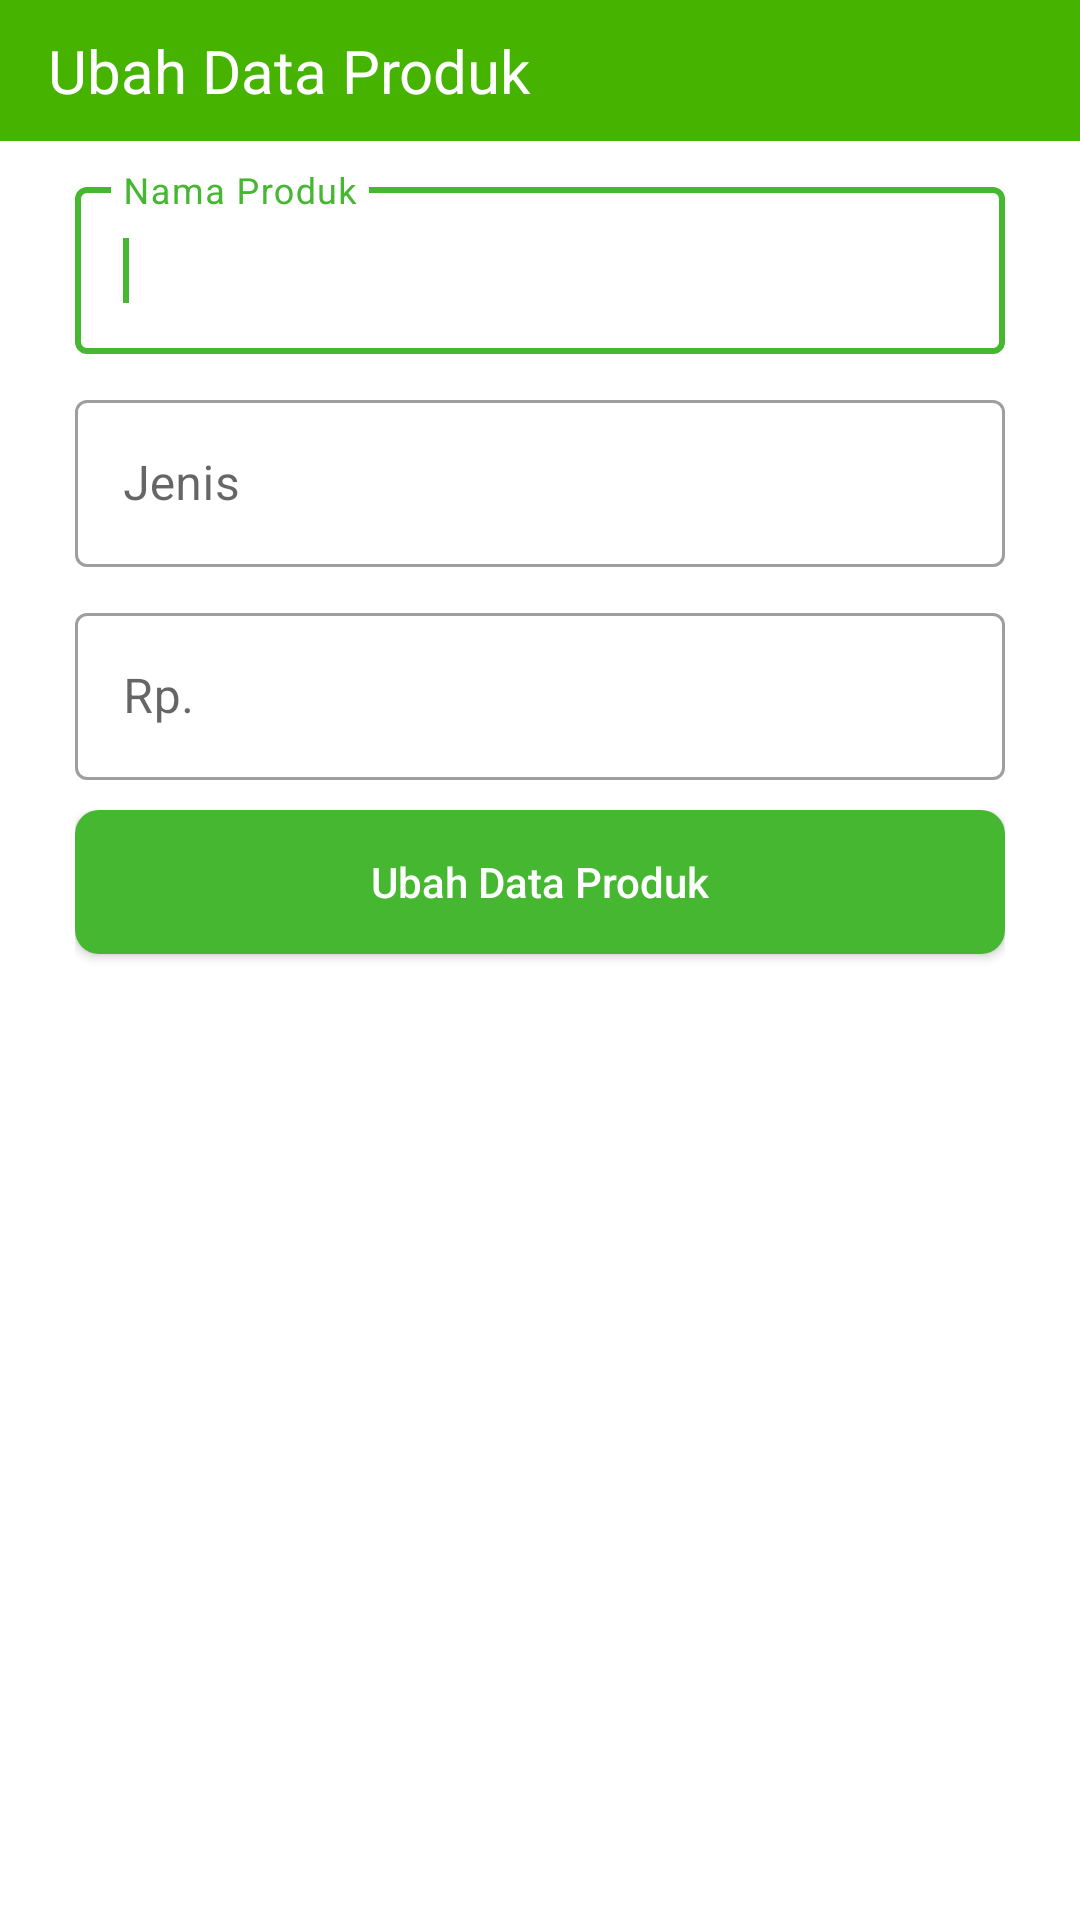

This screen was rendered from an Android layout file. Write that file and the resources it references.
<!-- AndroidManifest.xml: application theme Theme.Database -->
<!-- res/layout/activity_ubah_produk.xml -->
<?xml version="1.0" encoding="utf-8"?>
<RelativeLayout xmlns:android="http://schemas.android.com/apk/res/android"
    xmlns:app="http://schemas.android.com/apk/res-auto"
    xmlns:tools="http://schemas.android.com/tools"
    android:layout_width="match_parent"
    android:layout_height="match_parent"
    tools:context=".Sistem_Manual.UbahProdukActivity">

    <androidx.appcompat.widget.LinearLayoutCompat
        android:id="@+id/ll_title"
        android:layout_width="match_parent"
        android:layout_height="wrap_content"
        android:padding="10dp"
        android:background="#45B300">

        <androidx.appcompat.widget.AppCompatImageButton
            android:id="@+id/img_back_ubah_produk"
            android:layout_width="wrap_content"
            android:layout_height="wrap_content"
            android:src="@drawable/ic_baseline_arrow_back_24"
            android:background="?attr/selectableItemBackgroundBorderless"/>

        <androidx.appcompat.widget.AppCompatTextView
            android:layout_width="wrap_content"
            android:layout_height="wrap_content"
            android:text="@string/ubah_produk"
            android:textColor="@color/white"
            android:textSize="20sp"
            android:layout_marginStart="6dp"
            android:layout_marginLeft="6dp"/>
    </androidx.appcompat.widget.LinearLayoutCompat>

    <androidx.appcompat.widget.LinearLayoutCompat
        android:layout_marginTop="10dp"
        android:id="@+id/ln_produk_produk"
        android:paddingLeft="25dp"
        android:paddingRight="25dp"
        android:layout_below="@id/ll_title"
        android:orientation="horizontal"
        android:layout_width="match_parent"
        android:layout_height="wrap_content">
        <com.google.android.material.textfield.TextInputLayout
            android:id="@+id/til_produk_produk_ubah"
            style="@style/Widget.MaterialComponents.TextInputLayout.OutlinedBox"
            android:layout_width="match_parent"
            android:layout_height="wrap_content"
            app:boxBackgroundColor="@android:color/transparent">
            <androidx.appcompat.widget.AppCompatEditText
                android:id="@+id/et_produk_produk_ubah"
                android:inputType="text"
                android:hint="@string/tv_input_produk_penjualan"
                android:layout_width="match_parent"
                android:layout_height="wrap_content"/>
            <requestFocus/>
        </com.google.android.material.textfield.TextInputLayout>
    </androidx.appcompat.widget.LinearLayoutCompat>

    <androidx.appcompat.widget.LinearLayoutCompat
        android:layout_marginTop="10dp"
        android:id="@+id/ln_jenis_produk"
        android:paddingLeft="25dp"
        android:paddingRight="25dp"
        android:layout_below="@id/ln_produk_produk"
        android:orientation="horizontal"
        android:layout_width="match_parent"
        android:layout_height="wrap_content">
        <com.google.android.material.textfield.TextInputLayout
            android:id="@+id/til_jenis_produk_ubah"
            style="@style/Widget.MaterialComponents.TextInputLayout.OutlinedBox"
            android:layout_width="match_parent"
            android:layout_height="wrap_content"
            app:boxBackgroundColor="@android:color/transparent">
            <androidx.appcompat.widget.AppCompatEditText
                android:id="@+id/et_jenis_produk_ubah"
                android:inputType="text"
                android:hint="@string/tv_input_jenis_penjualan"
                android:layout_width="match_parent"
                android:layout_height="wrap_content"/>
        </com.google.android.material.textfield.TextInputLayout>
    </androidx.appcompat.widget.LinearLayoutCompat>

    <androidx.appcompat.widget.LinearLayoutCompat
        android:layout_marginTop="10dp"
        android:id="@+id/ln_price_produk"
        android:paddingLeft="25dp"
        android:paddingRight="25dp"
        android:layout_below="@id/ln_jenis_produk"
        android:orientation="horizontal"
        android:layout_width="match_parent"
        android:layout_height="wrap_content">
        <com.google.android.material.textfield.TextInputLayout
            android:id="@+id/til_price_produk_ubah"
            style="@style/Widget.MaterialComponents.TextInputLayout.OutlinedBox"
            android:layout_width="match_parent"
            android:layout_height="wrap_content"
            app:boxBackgroundColor="@android:color/transparent">
            <androidx.appcompat.widget.AppCompatEditText
                android:id="@+id/et_price_produk_ubah"
                android:inputType="number"
                android:hint="@string/tv_input_price_penjualan"
                android:layout_width="match_parent"
                android:layout_height="wrap_content"/>
        </com.google.android.material.textfield.TextInputLayout>
    </androidx.appcompat.widget.LinearLayoutCompat>

    <androidx.appcompat.widget.LinearLayoutCompat
        android:id="@+id/ln_btn_produk"
        android:layout_width="match_parent"
        android:layout_height="wrap_content"
        android:layout_below="@id/ln_price_produk"
        android:layout_marginTop="10dp"
        android:orientation="horizontal"
        android:paddingLeft="25dp"
        android:paddingRight="25dp">

        <androidx.appcompat.widget.AppCompatButton
            android:id="@+id/btn_ubah_produk"
            android:layout_width="match_parent"
            android:layout_height="wrap_content"
            android:layout_marginBottom="16dp"
            android:background="@drawable/btn_simpan_data"
            android:text="@string/btn_ubah_produk"
            android:textAllCaps="false"
            android:textColor="@color/white" />

    </androidx.appcompat.widget.LinearLayoutCompat>

</RelativeLayout>
<!-- resources referenced by this layout -->
<resources>
  <color name="white">#FFFFFFFF</color>
  <!-- drawable btn_simpan_data (drawable) -->
  <?xml version="1.0" encoding="utf-8"?>
  <shape xmlns:android="http://schemas.android.com/apk/res/android"
      android:shape="rectangle">
      <solid android:color="#45B730"/>
      <corners android:radius="8dp"/>
  </shape>
  <string name="btn_ubah_produk">Ubah Data Produk</string>
  <string name="tv_input_jenis_penjualan">Jenis</string>
  <string name="tv_input_price_penjualan">Rp.</string>
  <string name="tv_input_produk_penjualan">Nama Produk</string>
  <string name="ubah_produk">Ubah Data Produk</string>
  <style name="Theme.Database" parent="Theme.MaterialComponents.DayNight.NoActionBar">
          
          <item name="colorPrimary">@color/purple_500</item>
          <item name="colorPrimaryVariant">@color/purple_700</item>
          <item name="colorOnPrimary">@color/white</item>
          
          <item name="colorSecondary">@color/teal_200</item>
          <item name="colorSecondaryVariant">@color/teal_700</item>
          <item name="colorOnSecondary">@color/black</item>
          
          <item name="android:statusBarColor" tools:targetApi="l">?attr/colorPrimaryVariant</item>
          
      </style>
  <color name="purple_500">#45B730</color>
  <color name="purple_700">#45B730</color>
  <color name="teal_200">#45B730</color>
  <color name="teal_700">#FF018786</color>
  <color name="black">#FF000000</color>
</resources>
